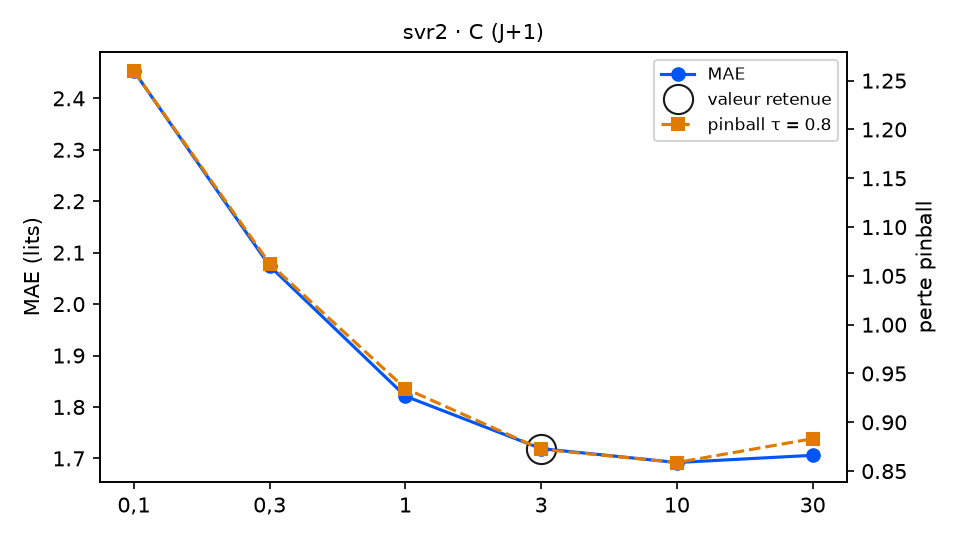

The file beside this chart, header and first rows:
variante; MAE; RMSE; biais; pinball τ=0.8; temps (s); DM p (pinball τ=0.8); p Holm; DM p (MAE); vs choix retenu
C = 0,1; 2.453; 3.081; -0.111; 1.26; 1.0; 0.0; 0.0; 0.0; moins bon
C = 0,3; 2.074; 2.619; -0.086; 1.063; 1.1; 0.0002; 0.0008; 0.0; moins bon
C = 1; 1.821; 2.302; -0.081; 0.9346; 1.9; 0.0025; 0.0075; 0.0013; moins bon
C = 3 (retenu); 1.719; 2.191; -0.043; 0.8724; 2.7; ; ; ; — choix retenu
C = 10; 1.692; 2.183; -0.043; 0.8588; 2.9; 0.4326; 0.8652; 0.3325; équivalent
C = 30; 1.706; 2.191; -0.1; 0.8832; 2.9; 0.7081; 0.8652; 0.7832; équivalent
